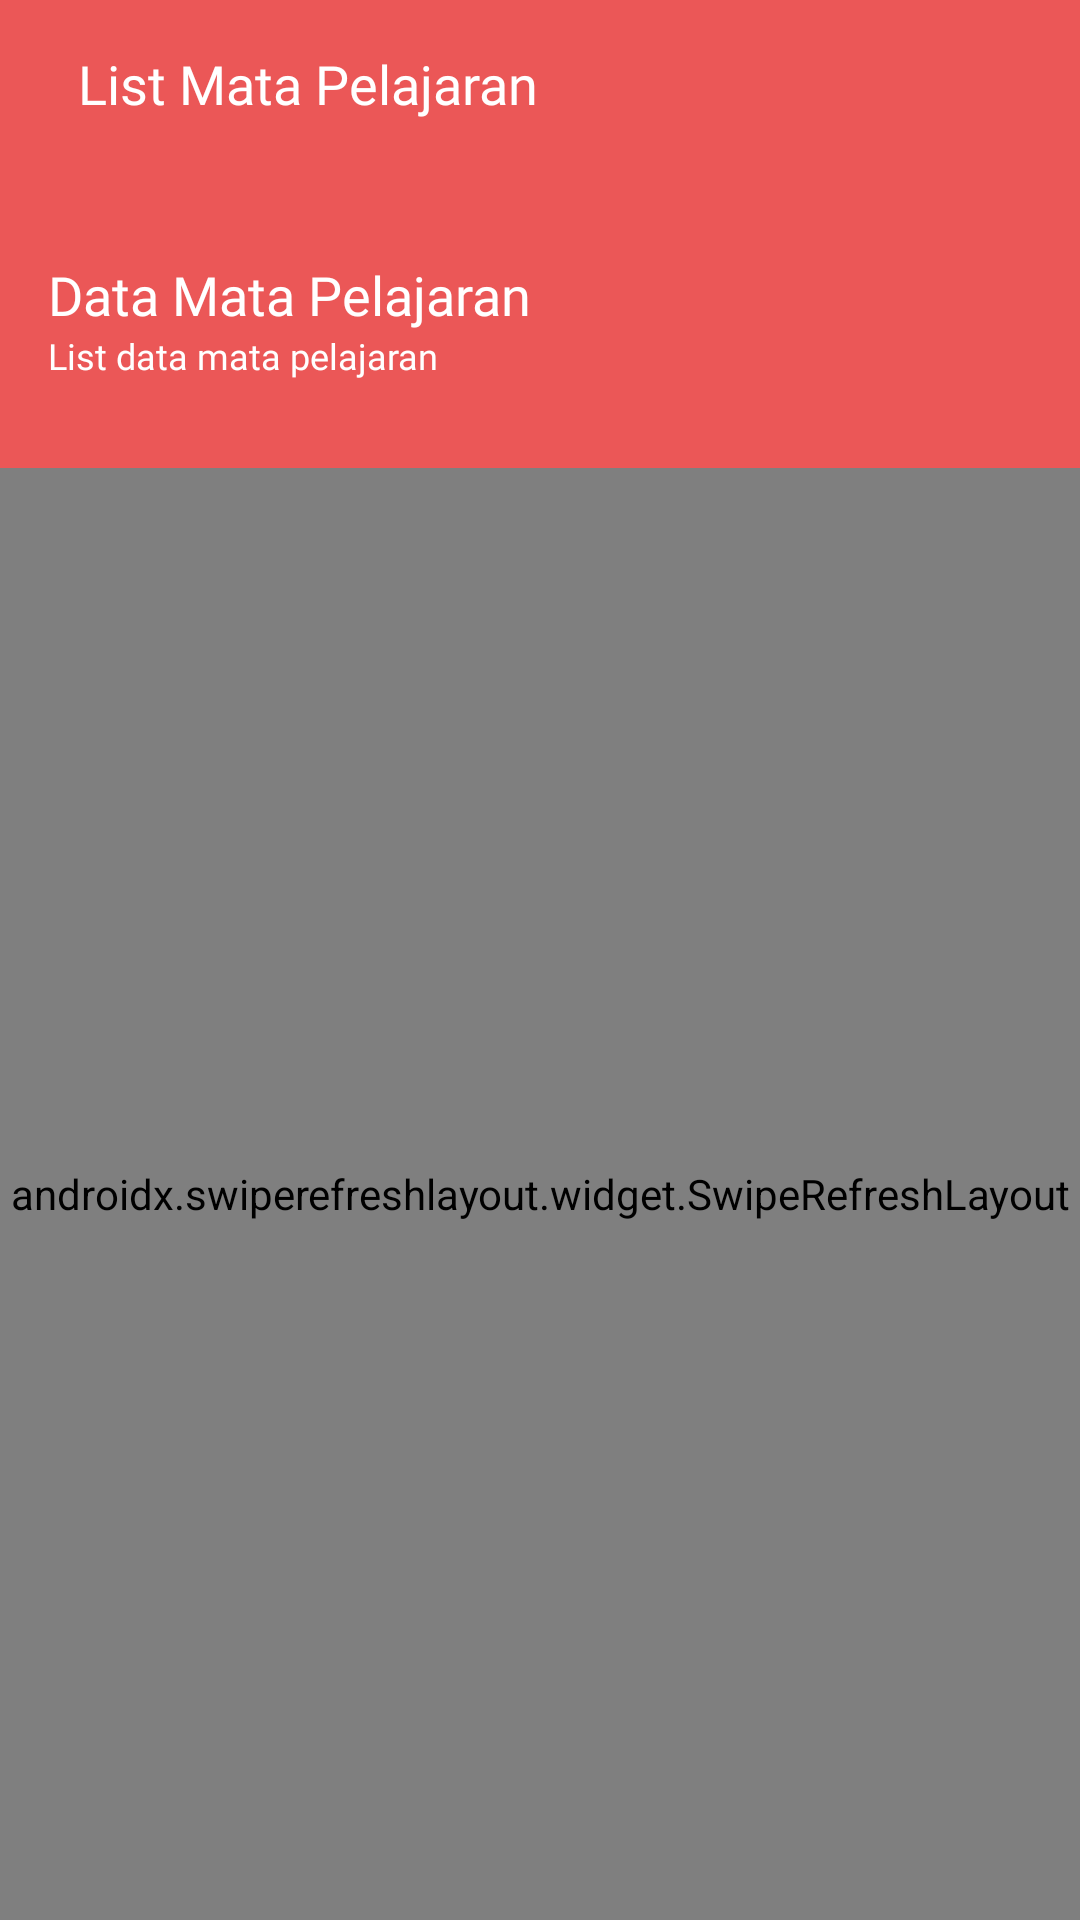

Layout XML and referenced resources for this Android screen:
<!-- AndroidManifest.xml: application theme Theme.SIMSekolah -->
<!-- res/layout/activity_guru.xml -->
<?xml version="1.0" encoding="utf-8"?>
<RelativeLayout xmlns:android="http://schemas.android.com/apk/res/android"
    xmlns:tools="http://schemas.android.com/tools"
    android:layout_width="match_parent"
    android:layout_height="match_parent"
    tools:context=".ui.guru.GuruActivity">

    <androidx.appcompat.widget.Toolbar
        android:id="@+id/top"
        android:layout_width="match_parent"
        android:layout_height="wrap_content"
        android:background="@color/red2">

        <LinearLayout
            android:layout_width="match_parent"
            android:layout_height="wrap_content"
            android:layout_marginEnd="16dp"
            android:orientation="horizontal">

            <ImageView
                android:id="@+id/btn_kembali"
                android:layout_width="wrap_content"
                android:layout_height="wrap_content"
                android:background="?android:attr/selectableItemBackground"
                android:clickable="true"
                android:focusable="true"
                android:src="@drawable/ic_baseline_arrow_back_24" />

            <TextView
                android:layout_width="wrap_content"
                android:layout_height="wrap_content"
                android:layout_marginStart="10dp"
                android:fontFamily="@font/poppins_bold"
                android:text="List Mata Pelajaran"
                android:textColor="@color/white"
                android:textSize="18sp" />
        </LinearLayout>
    </androidx.appcompat.widget.Toolbar>

    <LinearLayout
        android:layout_width="match_parent"
        android:layout_height="200dp"
        android:layout_below="@id/top"
        android:background="@color/red2"
        android:orientation="vertical" />

    <TextView
        android:id="@+id/judul_dataguru"
        android:layout_width="wrap_content"
        android:layout_height="wrap_content"
        android:layout_below="@id/top"
        android:layout_marginStart="16dp"
        android:layout_marginTop="30dp"
        android:fontFamily="@font/poppins_bold"
        android:text="Data Mata Pelajaran"
        android:textColor="@color/white"
        android:textSize="18sp" />

    <TextView
        android:layout_width="wrap_content"
        android:layout_height="wrap_content"
        android:layout_below="@id/judul_dataguru"
        android:layout_marginStart="16dp"
        android:fontFamily="@font/poppins_medium"
        android:text="List data mata pelajaran"
        android:textColor="@color/white"
        android:textSize="12sp" />

    <ImageView
        android:id="@+id/img_dataguru"
        android:layout_width="100dp"
        android:layout_height="100dp"
        android:layout_below="@id/top"
        android:layout_alignParentEnd="true"
        android:src="@drawable/ic_baseline_menu_book_24" />

    <androidx.swiperefreshlayout.widget.SwipeRefreshLayout
        android:id="@+id/sw_data"
        android:layout_width="match_parent"
        android:layout_height="match_parent"
        android:layout_below="@id/img_dataguru">

        <androidx.recyclerview.widget.RecyclerView
            android:id="@+id/rc_data"
            android:layout_width="match_parent"
            android:layout_height="wrap_content"
            tools:listitem="@layout/list_mapel" />

    </androidx.swiperefreshlayout.widget.SwipeRefreshLayout>

</RelativeLayout>
<!-- res/layout/list_mapel.xml (included above) -->
<?xml version="1.0" encoding="utf-8"?>
<androidx.cardview.widget.CardView xmlns:android="http://schemas.android.com/apk/res/android"
    xmlns:app="http://schemas.android.com/apk/res-auto"
    android:id="@+id/layout"
    android:layout_width="match_parent"
    android:layout_height="wrap_content"
    android:layout_marginStart="16dp"
    android:layout_marginTop="5dp"
    android:layout_marginEnd="16dp"
    android:layout_marginBottom="5dp"
    android:clickable="true"
    android:focusable="true"
    android:foreground="?android:attr/selectableItemBackground"
    android:orientation="vertical"
    app:cardCornerRadius="10dp"
    app:cardElevation="6dp">

    <RelativeLayout
        android:layout_width="match_parent"
        android:layout_height="match_parent"
        android:padding="16dp">

        <LinearLayout
            android:id="@+id/div_siswa"
            android:layout_width="match_parent"
            android:layout_height="wrap_content"
            android:layout_centerVertical="true"
            android:layout_marginStart="10dp"
            android:layout_toStartOf="@id/img_more"
            android:orientation="vertical">

            <TextView
                android:id="@+id/nama_mapel"
                android:layout_width="match_parent"
                android:layout_height="wrap_content"
                android:fontFamily="@font/poppins_bold"
                android:text="Nama mapel"
                android:lines="1"
                android:ems="3"
                android:ellipsize="end"
                android:textColor="@color/black"
                android:textSize="18sp" />

        </LinearLayout>

        <ImageView
            android:id="@+id/img_more"
            android:layout_width="wrap_content"
            android:layout_height="wrap_content"
            android:src="@drawable/ic_baseline_arrow_forward_ios_24"
            android:layout_alignParentEnd="true"
            android:layout_centerVertical="true"/>
    </RelativeLayout>
</androidx.cardview.widget.CardView>
<!-- resources referenced by this layout -->
<resources>
  <color name="black">#FF000000</color>
  <color name="red2">#EB5757</color>
  <color name="white">#FFFFFFFF</color>
  <style name="Theme.SIMSekolah" parent="Theme.MaterialComponents.Light.NoActionBar">
          
          <item name="colorPrimary">@color/red2</item>
          <item name="colorPrimaryVariant">@color/red2</item>
          <item name="colorOnPrimary">@color/white</item>
          
          <item name="colorSecondary">@color/red2</item>
          <item name="colorSecondaryVariant">@color/teal_700</item>
          <item name="colorOnSecondary">@color/black</item>
          
          <item name="android:statusBarColor" tools:targetApi="l">?attr/colorPrimaryVariant</item>
          
      </style>
  <color name="teal_700">#FF018786</color>
</resources>
